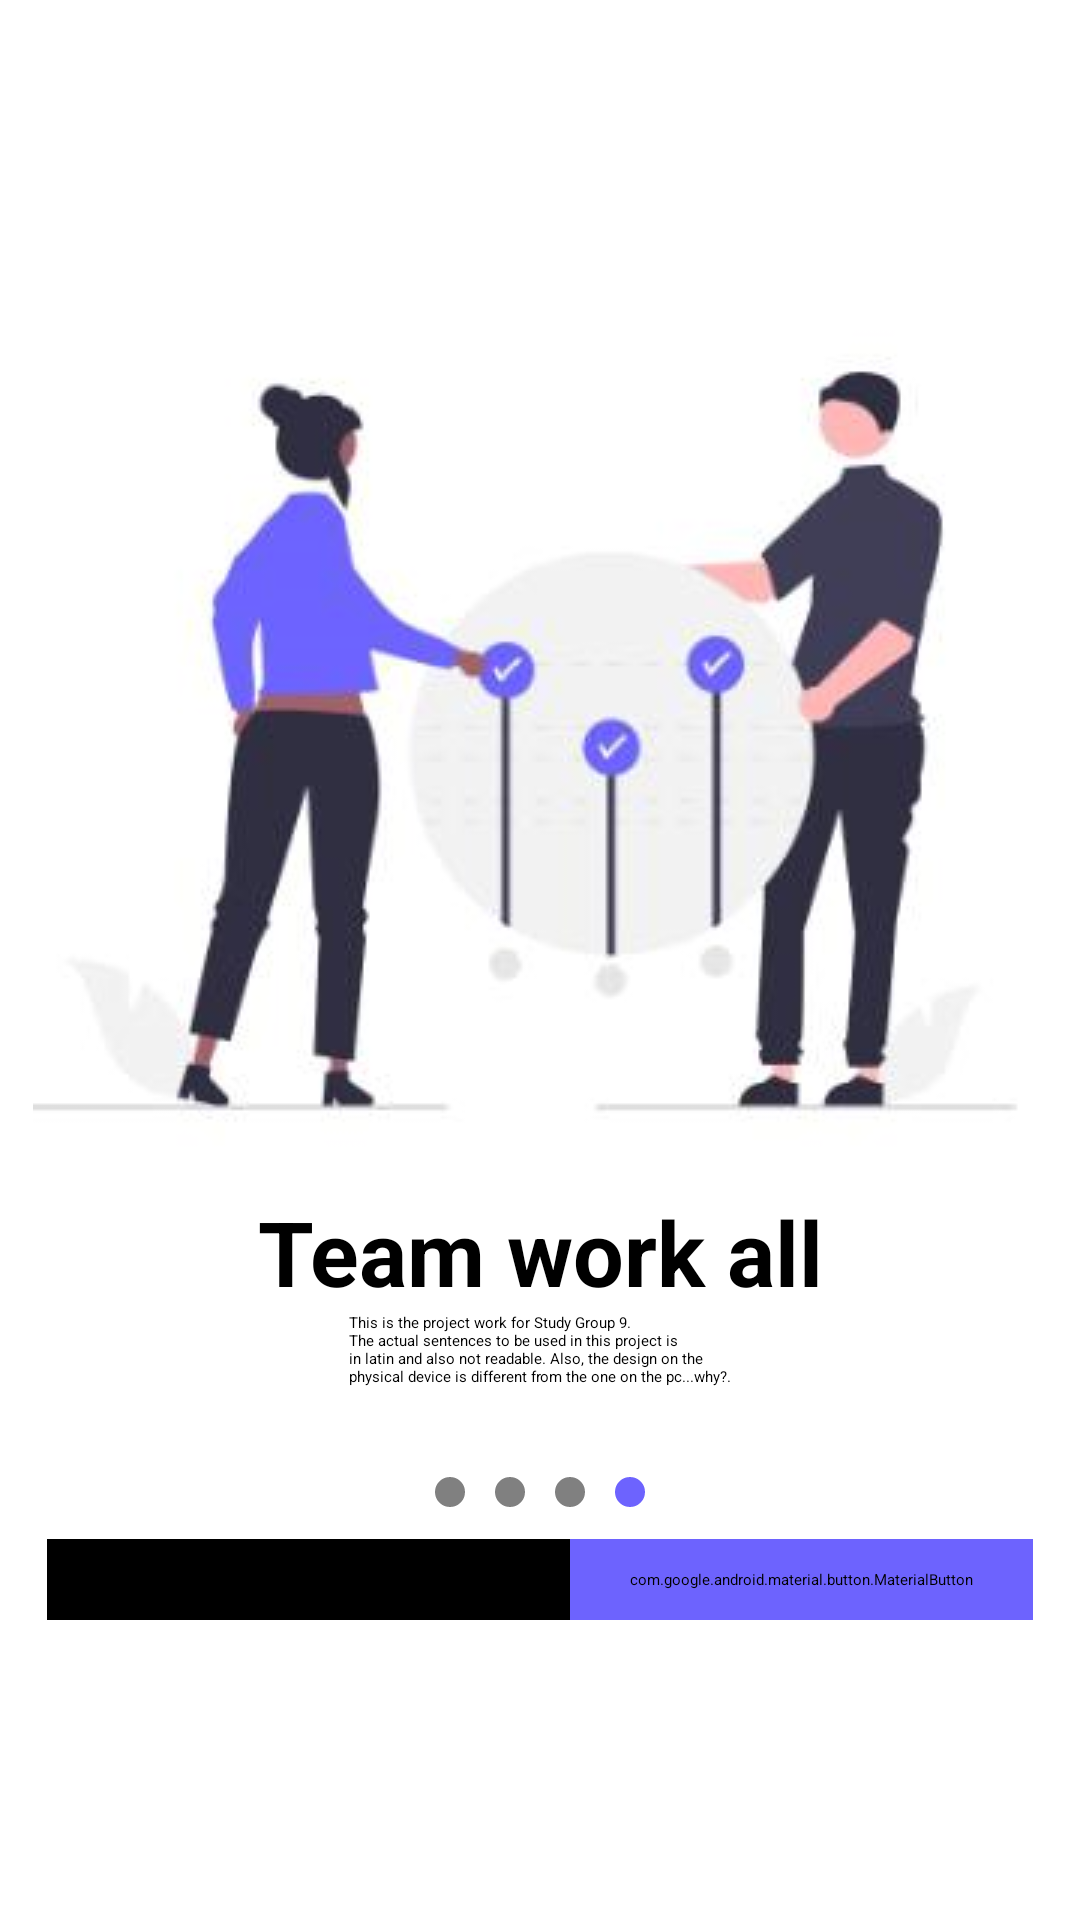

Write the Android layout XML for this screen, with the resource values it uses.
<!-- AndroidManifest.xml: application theme Theme.FirstProject -->
<!-- res/layout/activity_main.xml -->
<?xml version="1.0" encoding="utf-8"?>
<androidx.constraintlayout.widget.ConstraintLayout xmlns:android="http://schemas.android.com/apk/res/android"
    xmlns:tools="http://schemas.android.com/tools"
    android:layout_width="match_parent"
    android:layout_height="match_parent"
    xmlns:app="http://schemas.android.com/apk/res-auto"
    tools:context=".MainActivity">
    <ImageView
        android:id="@+id/firstUi"
        android:layout_width="match_parent"
        android:layout_height="wrap_content"
        android:layout_marginTop="30dp"
        android:contentDescription="@string/todo"
        android:src="@drawable/first_ui"
        app:layout_constraintStart_toStartOf="parent"
        app:layout_constraintTop_toTopOf="parent" />
    <TextView
        android:id="@+id/firstText"
        android:layout_width="wrap_content"
        android:layout_height="wrap_content"
        android:text="@string/first_text"
        android:textSize="30sp"
        android:textStyle="bold"
        android:textColor="#000000"
        app:layout_constraintEnd_toEndOf="parent"
        app:layout_constraintStart_toStartOf="parent"
        app:layout_constraintTop_toBottomOf="@+id/firstUi" />
    <TextView
        android:id="@+id/openingText"
        android:layout_width="wrap_content"
        android:layout_height="wrap_content"
        android:text="@string/openMessage"
        app:layout_constraintTop_toBottomOf="@+id/firstText"
        app:layout_constraintStart_toStartOf="parent"
        app:layout_constraintEnd_toEndOf="parent" />

    <com.google.android.material.button.MaterialButton
        android:id="@+id/button1"
        android:layout_width="wrap_content"
        android:layout_height="wrap_content"
        android:layout_marginStart="40dp"
        android:layout_marginBottom="100dp"
        android:backgroundTint="@color/black"
        android:paddingHorizontal="30dp"
        android:paddingVertical="10dp"
        android:text="@string/signin"
        android:textSize="17sp"
        app:cornerRadius="5dp"
        app:layout_constraintBottom_toBottomOf="parent"
        app:layout_constraintEnd_toStartOf="@+id/button2"
        app:layout_constraintStart_toStartOf="parent" />

    <com.google.android.material.button.MaterialButton
        android:id="@+id/button2"
        android:layout_width="wrap_content"
        android:layout_height="wrap_content"
        android:layout_marginEnd="40dp"
        android:layout_marginBottom="100dp"
        android:backgroundTint="#6D63FE"
        android:paddingHorizontal="20dp"
        android:paddingVertical="10dp"
        android:text="@string/Register"
        android:textSize="17sp"
        app:cornerRadius="5dp"
        app:layout_constraintBottom_toBottomOf="parent"
        app:layout_constraintEnd_toEndOf="parent"
        app:layout_constraintStart_toEndOf="@+id/button1"

        />

    <ImageView
        android:id="@+id/square0"
        android:layout_width="10dp"
        android:layout_height="10dp"
        android:layout_marginStart="145dp"
        android:layout_marginTop="30dp"
        android:background="@drawable/shape"
        app:layout_constraintStart_toStartOf="parent"
        app:layout_constraintTop_toBottomOf="@id/openingText" />

    <ImageView
        android:id="@+id/square1"
        android:layout_width="10dp"
        android:layout_height="10dp"
        android:layout_marginStart="10dp"
        android:layout_marginTop="30dp"
        android:background="@drawable/shape"
        app:layout_constraintStart_toEndOf="@+id/square0"
        app:layout_constraintTop_toBottomOf="@id/openingText" />

    <ImageView
        android:id="@+id/square2"
        android:layout_width="10dp"
        android:layout_height="10dp"
        android:layout_marginStart="10dp"
        android:layout_marginTop="30dp"
        android:background="@drawable/shape"
        app:layout_constraintStart_toEndOf="@+id/square1"
        app:layout_constraintTop_toBottomOf="@id/openingText" />

    <ImageView
        android:id="@+id/square3"
        android:layout_width="10dp"
        android:layout_height="10dp"
        android:layout_marginStart="10dp"
        android:layout_marginTop="30dp"
        android:background="@drawable/shape"
        android:backgroundTint="#6D63FE"
        app:layout_constraintStart_toEndOf="@+id/square2"
        app:layout_constraintTop_toBottomOf="@id/openingText" />

</androidx.constraintlayout.widget.ConstraintLayout>
<!-- resources referenced by this layout -->
<resources>
  <!-- drawable first_ui: png bitmap (drawable, 71341 bytes) -->
  <!-- drawable shape (drawable) -->
  <?xml version="1.0" encoding="utf-8"?>
      <shape xmlns:android="http://schemas.android.com/apk/res/android"
      android:shape="oval">
      <solid android:color="#808080" />
      <size
              android:width="20dp"
              android:height="20dp" />
  </shape>
  <string name="Register">Register</string>
  <string name="first_text">Team work all</string>
  <string name="openMessage">This is the project work for Study Group 9. \nThe actual sentences to be used in this project is\nin latin and also not readable. Also, the design on the \nphysical device is different from the one on the pc...why?.</string>
  <string name="signin">Sign In</string>
  <string name="todo">TODO</string>
  <!-- not gathered from this repository: default colours our renderer supplied (Android Studio template values) -->
  <color name="black">#FF000000</color>
</resources>
